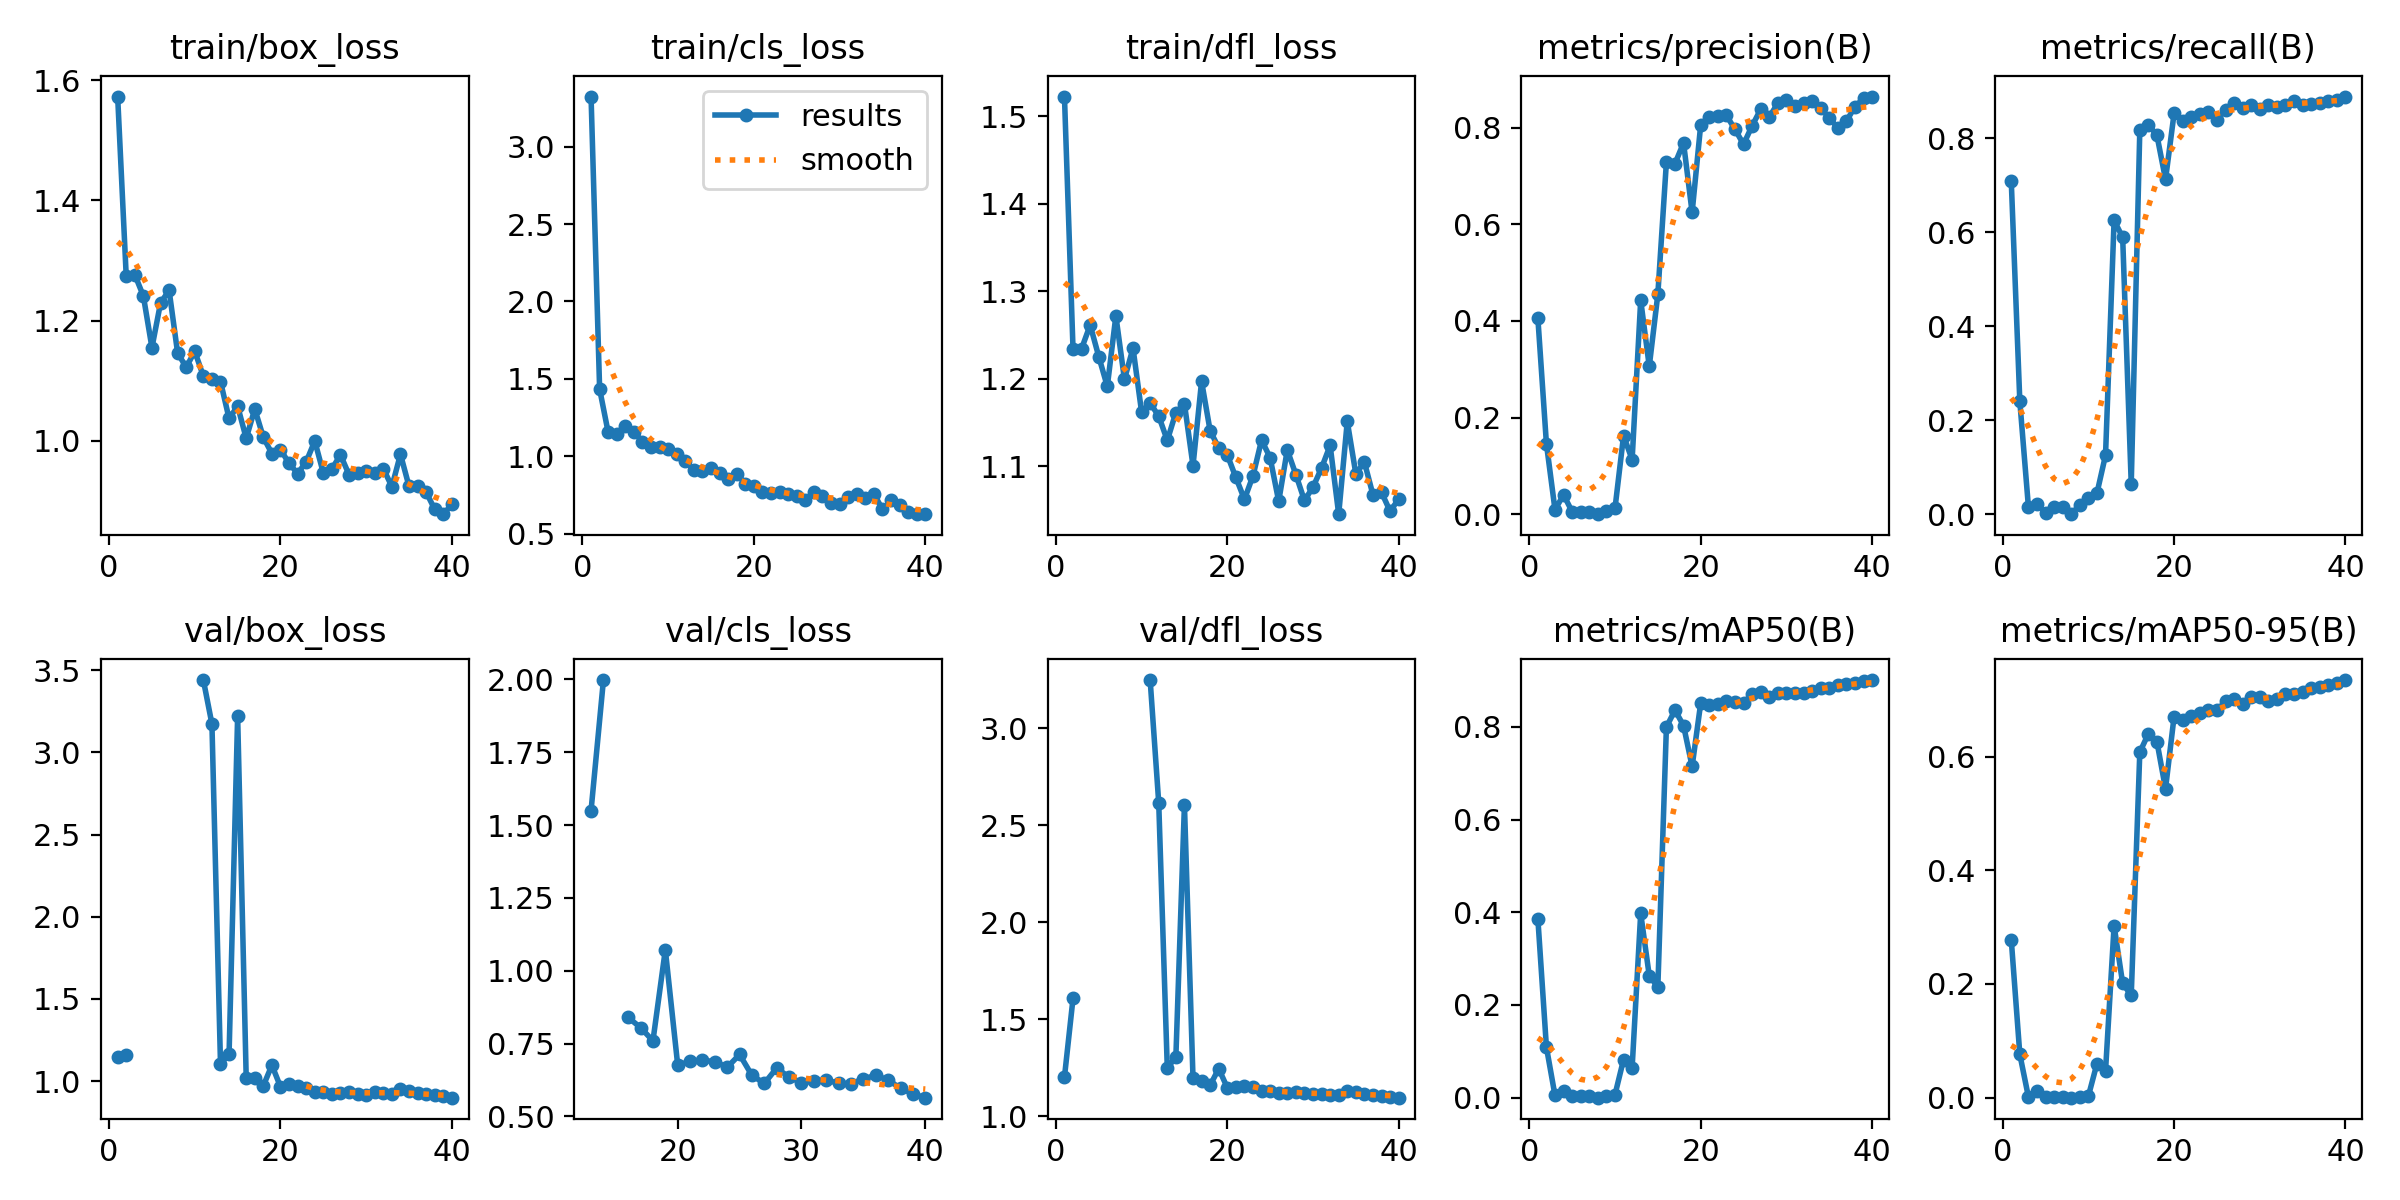

The file beside this chart, header and first rows:
epoch, train/box_loss, train/cls_loss, train/dfl_loss, metrics/precision(B), metrics/recall(B), metrics/mAP50(B), metrics/mAP50-95(B), val/box_loss, val/cls_loss, val/dfl_loss, lr/pg0, lr/pg1, lr/pg2
1, 1.573, 3.323, 1.523, 0.406, 0.7093, 0.3862, 0.2779, 1.149, inf, 1.202, 0.0003001, 0.0003001, 0.0003001
2, 1.274, 1.435, 1.234, 0.1457, 0.24, 0.1089, 0.07619, 1.159, inf, 1.608, 0.0006015, 0.0006015, 0.0006015
3, 1.276, 1.154, 1.235, 0.00925, 0.01616, 0.00473, 0.00146, nan, nan, nan, 0.0008873, 0.0008873, 0.0008873
4, 1.241, 1.143, 1.262, 0.04015, 0.02141, 0.01469, 0.01173, nan, nan, nan, 0.001157, 0.001157, 0.001157
5, 1.155, 1.195, 1.226, 0.00521, 0.00361, 0.00263, 0.00122, nan, nan, nan, 0.001412, 0.001412, 0.001412
6, 1.229, 1.157, 1.192, 0.00543, 0.016, 0.00282, 0.00105, nan, nan, nan, 0.001461, 0.001461, 0.001461
7, 1.251, 1.095, 1.272, 0.00489, 0.01439, 0.00272, 0.00104, nan, nan, nan, 0.001419, 0.001419, 0.001419
8, 1.146, 1.057, 1.2, 2e-05, 7e-05, 1e-05, 0, nan, nan, nan, 0.001378, 0.001378, 0.001378
9, 1.122, 1.06, 1.235, 0.00685, 0.02017, 0.00356, 0.00123, nan, nan, nan, 0.001337, 0.001337, 0.001337
10, 1.149, 1.05, 1.162, 0.01189, 0.03503, 0.00637, 0.00276, nan, nan, nan, 0.001296, 0.001296, 0.001296
11, 1.107, 1.016, 1.172, 0.1624, 0.04483, 0.08228, 0.05999, 3.441, inf, 3.248, 0.001254, 0.001254, 0.001254
12, 1.102, 0.9692, 1.158, 0.1129, 0.1256, 0.06455, 0.04703, 3.174, inf, 2.615, 0.001213, 0.001213, 0.001213
13, 1.099, 0.9109, 1.13, 0.4428, 0.6258, 0.3976, 0.3023, 1.105, 1.55, 1.249, 0.001172, 0.001172, 0.001172
14, 1.037, 0.9038, 1.162, 0.306, 0.5892, 0.2628, 0.201, 1.163, 1.998, 1.306, 0.001131, 0.001131, 0.001131
15, 1.058, 0.9253, 1.172, 0.455, 0.06461, 0.2384, 0.1799, 3.221, inf, 2.604, 0.001089, 0.001089, 0.001089
16, 1.004, 0.8911, 1.101, 0.7288, 0.8178, 0.7995, 0.6077, 1.021, 0.8397, 1.197, 0.001048, 0.001048, 0.001048
17, 1.053, 0.8535, 1.197, 0.7255, 0.8294, 0.8358, 0.6401, 1.02, 0.8047, 1.184, 0.001007, 0.001007, 0.001007
18, 1.006, 0.8881, 1.141, 0.7685, 0.8065, 0.8026, 0.6259, 0.9717, 0.7594, 1.16, 0.0009656, 0.0009656, 0.0009656
19, 0.9785, 0.8235, 1.121, 0.6244, 0.7128, 0.7145, 0.5432, 1.097, 1.072, 1.246, 0.0009243, 0.0009243, 0.0009243
20, 0.9851, 0.8084, 1.113, 0.8053, 0.8534, 0.8507, 0.6704, 0.9652, 0.6761, 1.148, 0.0008831, 0.0008831, 0.0008831
21, 0.9622, 0.7709, 1.087, 0.8229, 0.8362, 0.8464, 0.6645, 0.9807, 0.6886, 1.154, 0.0008418, 0.0008418, 0.0008418
22, 0.9452, 0.7607, 1.062, 0.825, 0.845, 0.85, 0.6705, 0.9696, 0.6921, 1.156, 0.0008006, 0.0008006, 0.0008006
23, 0.9648, 0.7666, 1.089, 0.8252, 0.8522, 0.8564, 0.6763, 0.9591, 0.688, 1.151, 0.0007593, 0.0007593, 0.0007593
24, 0.9995, 0.758, 1.13, 0.7964, 0.8572, 0.8533, 0.6825, 0.9338, 0.6685, 1.131, 0.0007181, 0.0007181, 0.0007181
25, 0.946, 0.7466, 1.11, 0.7655, 0.84, 0.8511, 0.681, 0.9338, 0.7124, 1.129, 0.0006768, 0.0006768, 0.0006768
26, 0.953, 0.7173, 1.06, 0.8036, 0.8615, 0.8706, 0.6976, 0.9235, 0.6405, 1.12, 0.0006355, 0.0006355, 0.0006355
27, 0.9764, 0.7721, 1.119, 0.8379, 0.8759, 0.8756, 0.7005, 0.9289, 0.6133, 1.119, 0.0005943, 0.0005943, 0.0005943
28, 0.9432, 0.7455, 1.091, 0.8217, 0.8643, 0.8652, 0.6929, 0.9361, 0.6661, 1.128, 0.000553, 0.000553, 0.000553
29, 0.9468, 0.7011, 1.061, 0.8506, 0.8723, 0.8735, 0.7047, 0.92, 0.634, 1.12, 0.0005118, 0.0005118, 0.0005118
30, 0.9487, 0.6895, 1.076, 0.8578, 0.8636, 0.8733, 0.7047, 0.9175, 0.616, 1.116, 0.0004705, 0.0004705, 0.0004705
31, 0.9459, 0.7358, 1.098, 0.8455, 0.8719, 0.873, 0.6978, 0.9335, 0.6206, 1.115, 0.0004292, 0.0004292, 0.0004292
32, 0.9534, 0.7579, 1.124, 0.8507, 0.8675, 0.8728, 0.7005, 0.9268, 0.6248, 1.109, 0.000388, 0.000388, 0.000388
33, 0.9234, 0.7295, 1.046, 0.8551, 0.8722, 0.8768, 0.7095, 0.9213, 0.6133, 1.109, 0.0003467, 0.0003467, 0.0003467
34, 0.9774, 0.7584, 1.151, 0.8397, 0.8806, 0.8828, 0.7107, 0.9519, 0.6116, 1.132, 0.0003055, 0.0003055, 0.0003055
35, 0.9239, 0.658, 1.092, 0.8206, 0.8721, 0.8832, 0.7139, 0.942, 0.6291, 1.126, 0.0002642, 0.0002642, 0.0002642
36, 0.9248, 0.715, 1.105, 0.7989, 0.8727, 0.89, 0.7207, 0.9265, 0.6405, 1.117, 0.000223, 0.000223, 0.000223
37, 0.9141, 0.6874, 1.067, 0.8137, 0.8758, 0.8918, 0.7229, 0.9189, 0.6248, 1.111, 0.0001817, 0.0001817, 0.0001817
38, 0.8856, 0.6376, 1.07, 0.8429, 0.8791, 0.8944, 0.7261, 0.9136, 0.5964, 1.106, 0.0001404, 0.0001404, 0.0001404
39, 0.8776, 0.6265, 1.049, 0.8611, 0.8828, 0.8982, 0.7301, 0.9072, 0.577, 1.102, 9.9187e-05, 9.9187e-05, 9.9187e-05
40, 0.8939, 0.6275, 1.063, 0.8643, 0.8892, 0.9008, 0.7346, 0.8992, 0.5642, 1.097, 5.7928e-05, 5.7928e-05, 5.7928e-05
